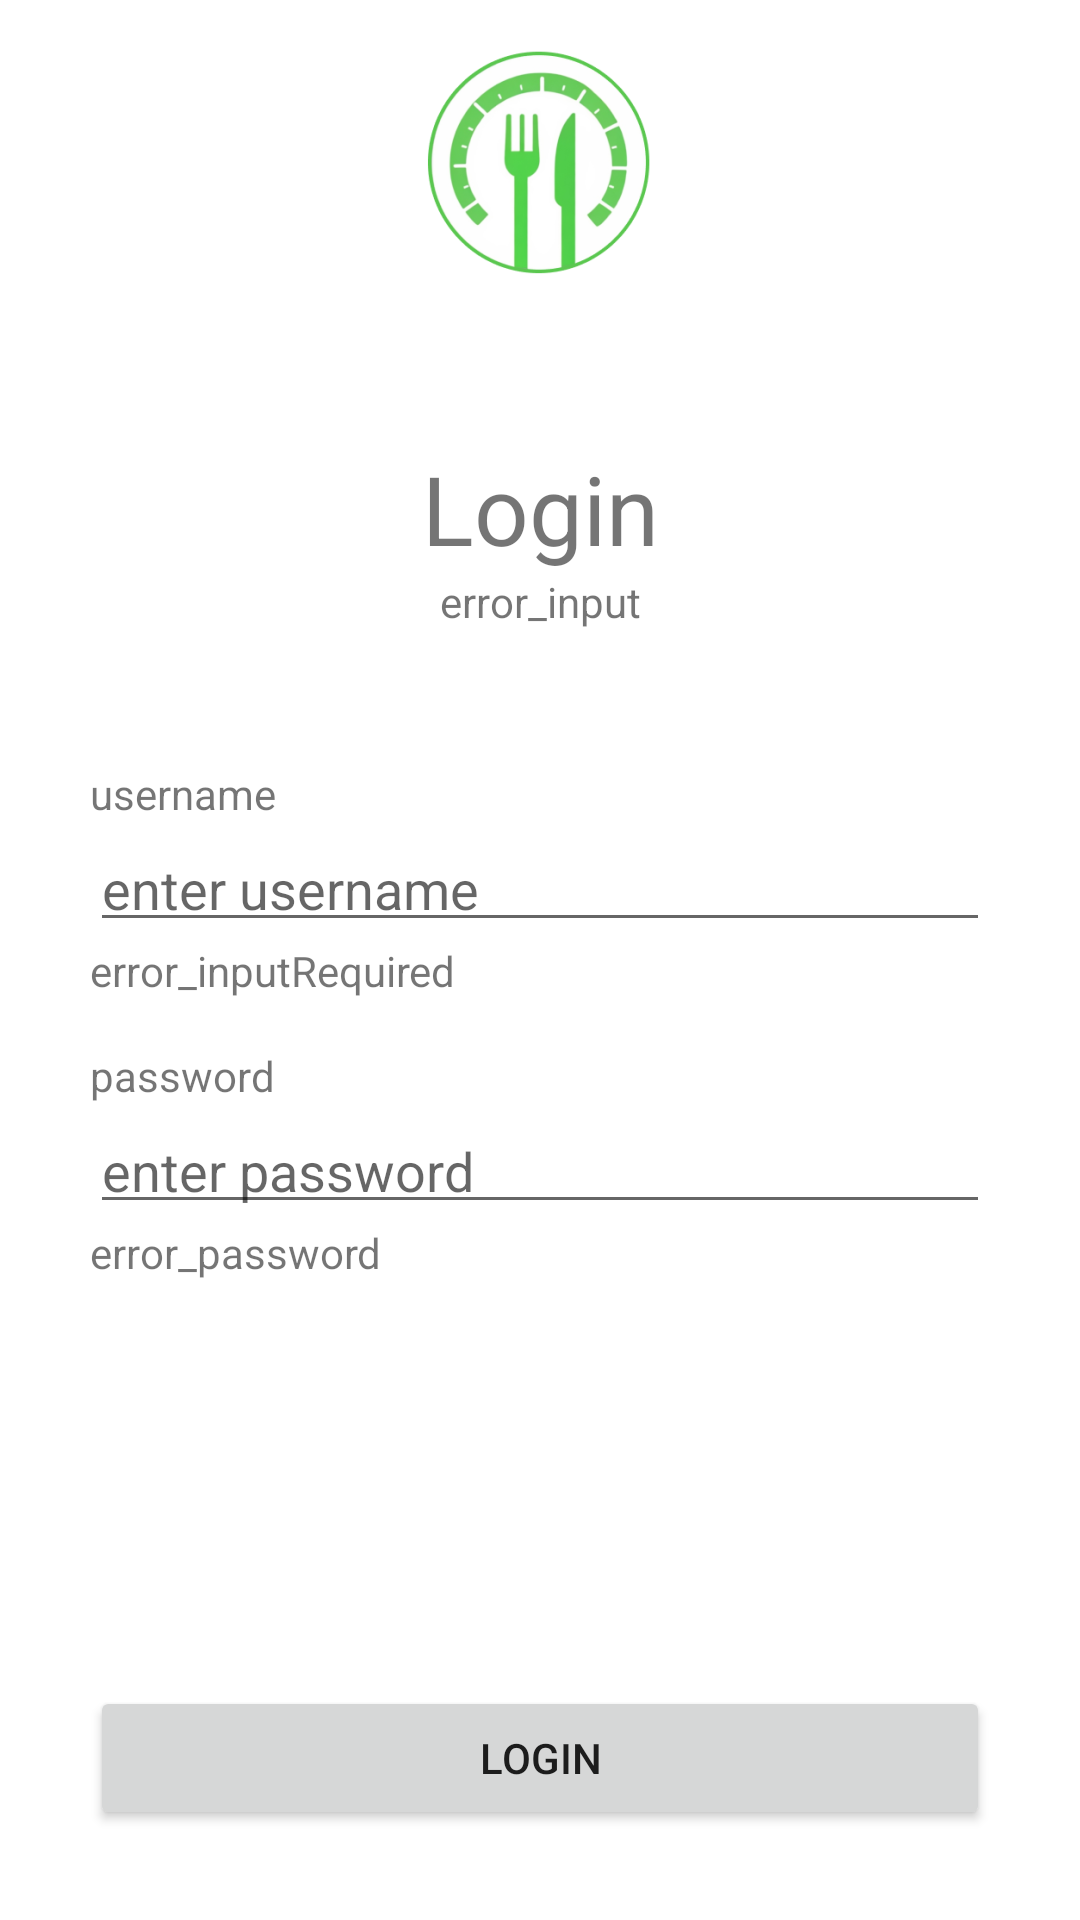

Write the Android layout XML for this screen, with the resource values it uses.
<!-- AndroidManifest.xml: application theme Theme.Vezbe11 -->
<!-- res/layout/activity_login.xml -->
<?xml version="1.0" encoding="utf-8"?>
<androidx.constraintlayout.widget.ConstraintLayout xmlns:android="http://schemas.android.com/apk/res/android"
    xmlns:app="http://schemas.android.com/apk/res-auto"
    xmlns:tools="http://schemas.android.com/tools"
    android:layout_width="match_parent"
    android:layout_height="match_parent"
    tools:context=".presentation.view.activities.LoginActivity">


    <ImageView
        android:id="@+id/image_logo"
        android:layout_width="wrap_content"
        android:layout_height="wrap_content"
        app:layout_constraintBottom_toTopOf="@id/text_login"
        app:layout_constraintEnd_toEndOf="parent"
        app:layout_constraintStart_toStartOf="parent"
        app:layout_constraintTop_toTopOf="parent"
        app:srcCompat="@mipmap/ic_launcher_foreground"/>

    <TextView
        android:id="@+id/text_login"
        android:layout_width="wrap_content"
        android:layout_height="wrap_content"
        android:layout_marginTop="40dp"
        android:textSize="32sp"
        android:text="Login"
        app:layout_constraintEnd_toEndOf="parent"
        app:layout_constraintStart_toStartOf="parent"
        app:layout_constraintTop_toBottomOf="@+id/image_logo" />

    <TextView
        android:id="@+id/text_loginError"
        android:layout_width="wrap_content"
        android:layout_height="wrap_content"
        android:text="error_input"
        app:layout_constraintTop_toBottomOf="@+id/text_login"
        app:layout_constraintStart_toStartOf="parent"
        app:layout_constraintEnd_toEndOf="parent"
        />


    <TextView
        android:id="@+id/text_usernameLabel"
        android:layout_width="wrap_content"
        android:layout_height="wrap_content"
        android:layout_marginTop="64dp"

        android:text="username"
        app:layout_constraintStart_toStartOf="@id/edit_username"
        app:layout_constraintTop_toBottomOf="@id/text_login" />

    <EditText
        android:id="@+id/edit_username"
        android:layout_width="300dp"
        android:layout_height="40dp"
        android:hint="enter username"
        app:layout_constraintEnd_toEndOf="parent"
        app:layout_constraintStart_toStartOf="parent"
        app:layout_constraintTop_toBottomOf="@+id/text_usernameLabel" />

    <TextView
        android:id="@+id/text_usernameError"
        android:layout_width="wrap_content"
        android:layout_height="wrap_content"
        android:text="error_inputRequired"
        app:layout_constraintStart_toStartOf="@id/edit_username"
        app:layout_constraintTop_toBottomOf="@id/edit_username"
        app:layout_constraintBottom_toTopOf="@id/text_passwordLabel" />

    <TextView
        android:id="@+id/text_passwordLabel"
        android:layout_width="wrap_content"
        android:layout_height="wrap_content"
        android:layout_marginTop="16dp"
        android:text="password"
        app:layout_constraintStart_toStartOf="@id/text_usernameError"
        app:layout_constraintTop_toBottomOf="@+id/text_usernameError" />

    <EditText
        android:id="@+id/edit_password"
        android:layout_width="300dp"
        android:layout_height="40dp"
        android:hint="enter password"
        android:inputType="textPassword"
        app:layout_constraintStart_toStartOf="@+id/edit_username"
        app:layout_constraintTop_toBottomOf="@+id/text_passwordLabel" />

    <TextView
        android:id="@+id/text_passwordError"
        android:layout_width="299dp"
        android:layout_height="36dp"
        android:text="error_password"
        app:layout_constraintStart_toStartOf="@id/edit_password"
        app:layout_constraintTop_toBottomOf="@id/edit_password" />


    <Button
        android:id="@+id/button_login"
        android:layout_width="300dp"
        android:layout_height="wrap_content"
        android:layout_marginBottom="30dp"
        android:text="login"

        app:layout_constraintBottom_toBottomOf="parent"
        app:layout_constraintEnd_toEndOf="parent"
        app:layout_constraintStart_toStartOf="parent" />






</androidx.constraintlayout.widget.ConstraintLayout>
<!-- resources referenced by this layout -->
<resources>
  <!-- mipmap ic_launcher_foreground: png bitmap (mipmap-hdpi, 15472 bytes) -->
  <style name="Theme.Vezbe11" parent="Theme.MaterialComponents.DayNight.NoActionBar">
          
          <item name="colorPrimary">#52D34C</item>
          <item name="colorPrimaryVariant">#52D34C</item>
          <item name="colorOnPrimary">@color/white</item>
          
          <item name="colorSecondary">#153346</item>
          <item name="colorSecondaryVariant">#153346</item>
          <item name="colorOnSecondary">#8F8F8F</item>
          
          <item name="android:statusBarColor" tools:targetApi="l">?attr/colorPrimaryVariant</item>
          
      </style>
  <color name="white">#FFFFFFFF</color>
</resources>
